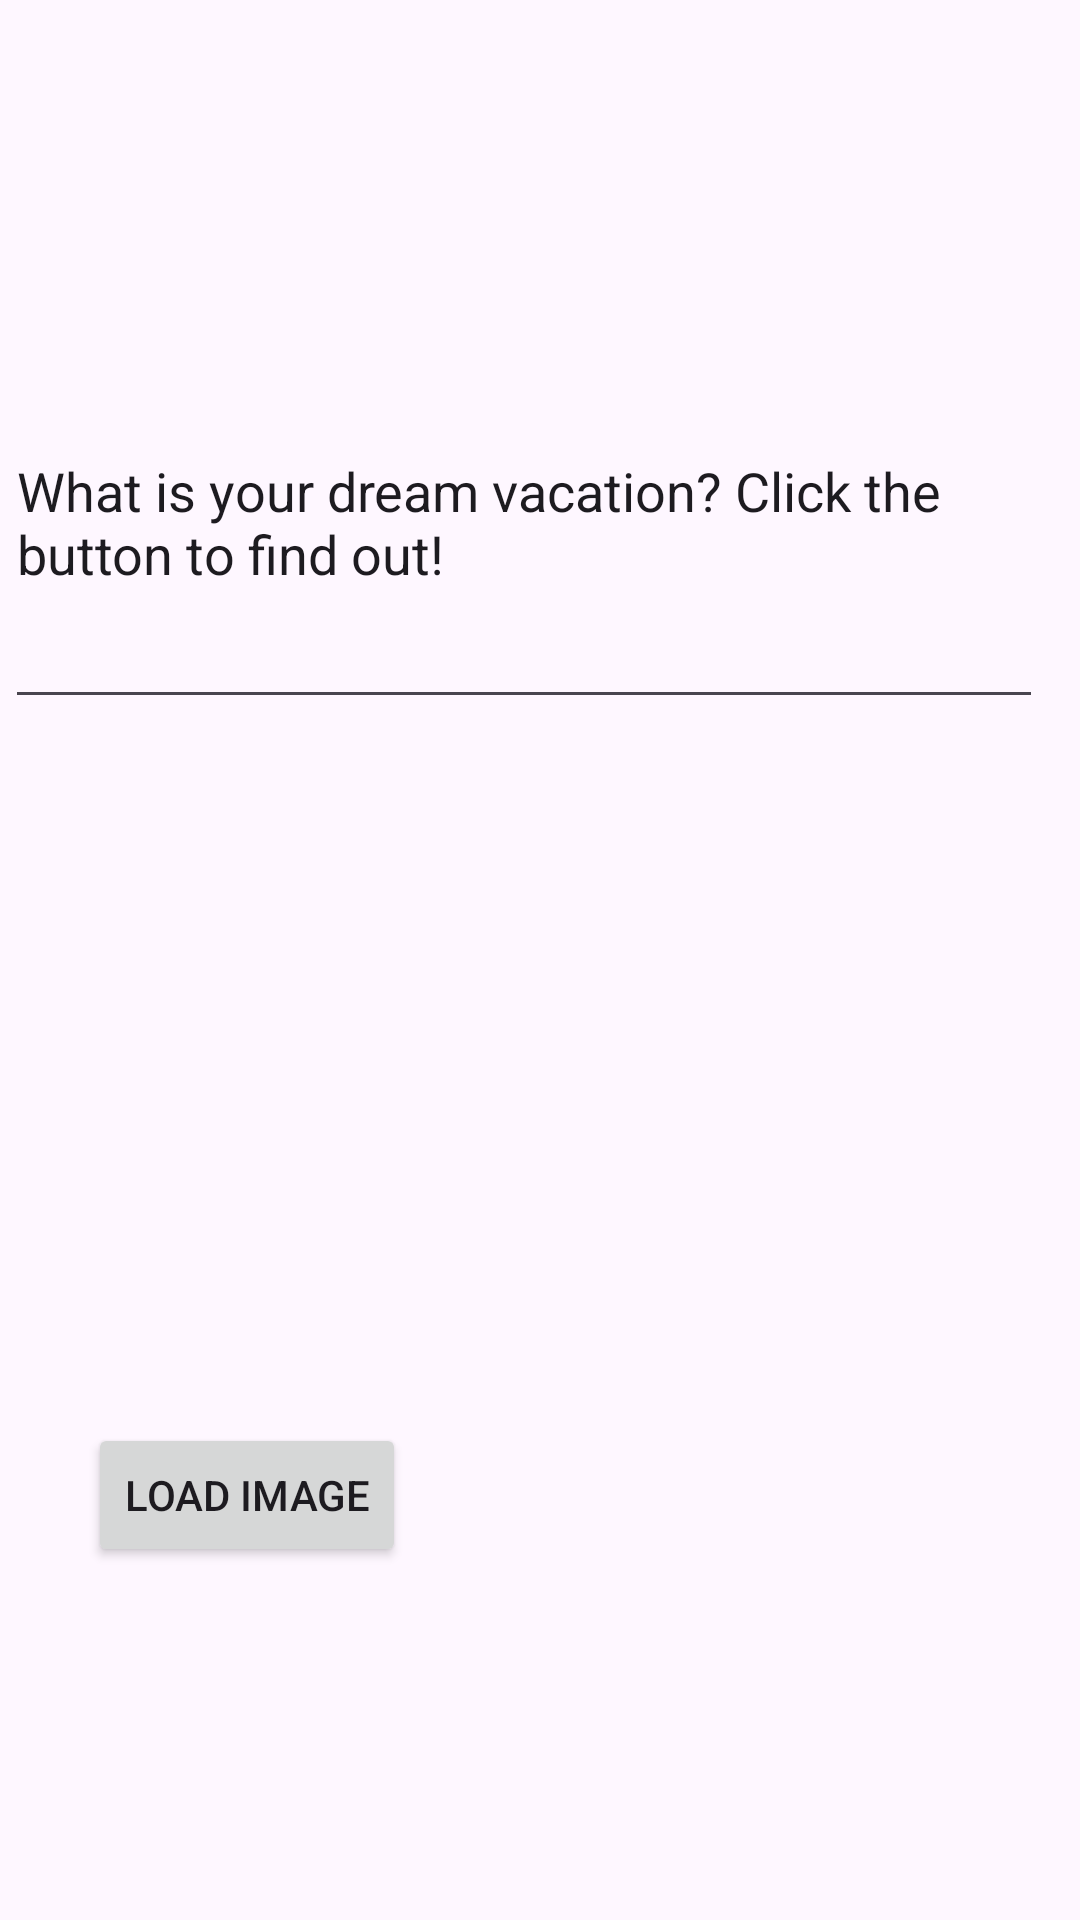

Here is an Android app screen rendered from its layout file. Give the layout XML and the strings, colors and styles it references.
<!-- AndroidManifest.xml: application theme Theme.SarahKhanSimpleApp -->
<!-- res/layout/fragment_horizontal.xml -->
<?xml version="1.0" encoding="utf-8"?>
<androidx.constraintlayout.widget.ConstraintLayout xmlns:android="http://schemas.android.com/apk/res/android"
    xmlns:tools="http://schemas.android.com/tools"
    xmlns:app="http://schemas.android.com/apk/res-auto"
    android:layout_width="match_parent"
    android:layout_height="match_parent"
    tools:context=".HorizontalFragment">

    <EditText
        android:id="@+id/text"
        android:layout_width="346dp"
        android:layout_height="134dp"
        android:text="What is your dream vacation? Click the button to find out!"
        app:layout_constraintBottom_toBottomOf="parent"
        app:layout_constraintEnd_toEndOf="parent"
        app:layout_constraintHorizontal_bias="0.109"
        app:layout_constraintStart_toStartOf="parent"
        app:layout_constraintTop_toTopOf="parent"
        app:layout_constraintVertical_bias="0.209" />

    <Button
        android:id="@+id/imageViewButton"
        android:layout_width="wrap_content"
        android:layout_height="wrap_content"
        android:text="Load Image"
        app:layout_constraintBottom_toBottomOf="parent"
        app:layout_constraintEnd_toEndOf="parent"
        app:layout_constraintHorizontal_bias="0.115"
        app:layout_constraintStart_toStartOf="parent"
        app:layout_constraintTop_toTopOf="parent"
        app:layout_constraintVertical_bias="0.801" />

    <ImageView
        android:id="@+id/imageViewRandom"
        android:layout_width="279dp"
        android:layout_height="296dp"
        app:layout_constraintBottom_toBottomOf="parent"
        app:layout_constraintEnd_toEndOf="parent"
        app:layout_constraintHorizontal_bias="0.917"
        app:layout_constraintStart_toStartOf="parent"
        app:layout_constraintTop_toTopOf="parent"
        app:layout_constraintVertical_bias="0.495" />

</androidx.constraintlayout.widget.ConstraintLayout>
<!-- resources referenced by this layout -->
<resources>
  <style name="Theme.SarahKhanSimpleApp" parent="Base.Theme.SarahKhanSimpleApp" />
  <style name="Base.Theme.SarahKhanSimpleApp" parent="Theme.Material3.DayNight.NoActionBar">
          
          
      </style>
</resources>
